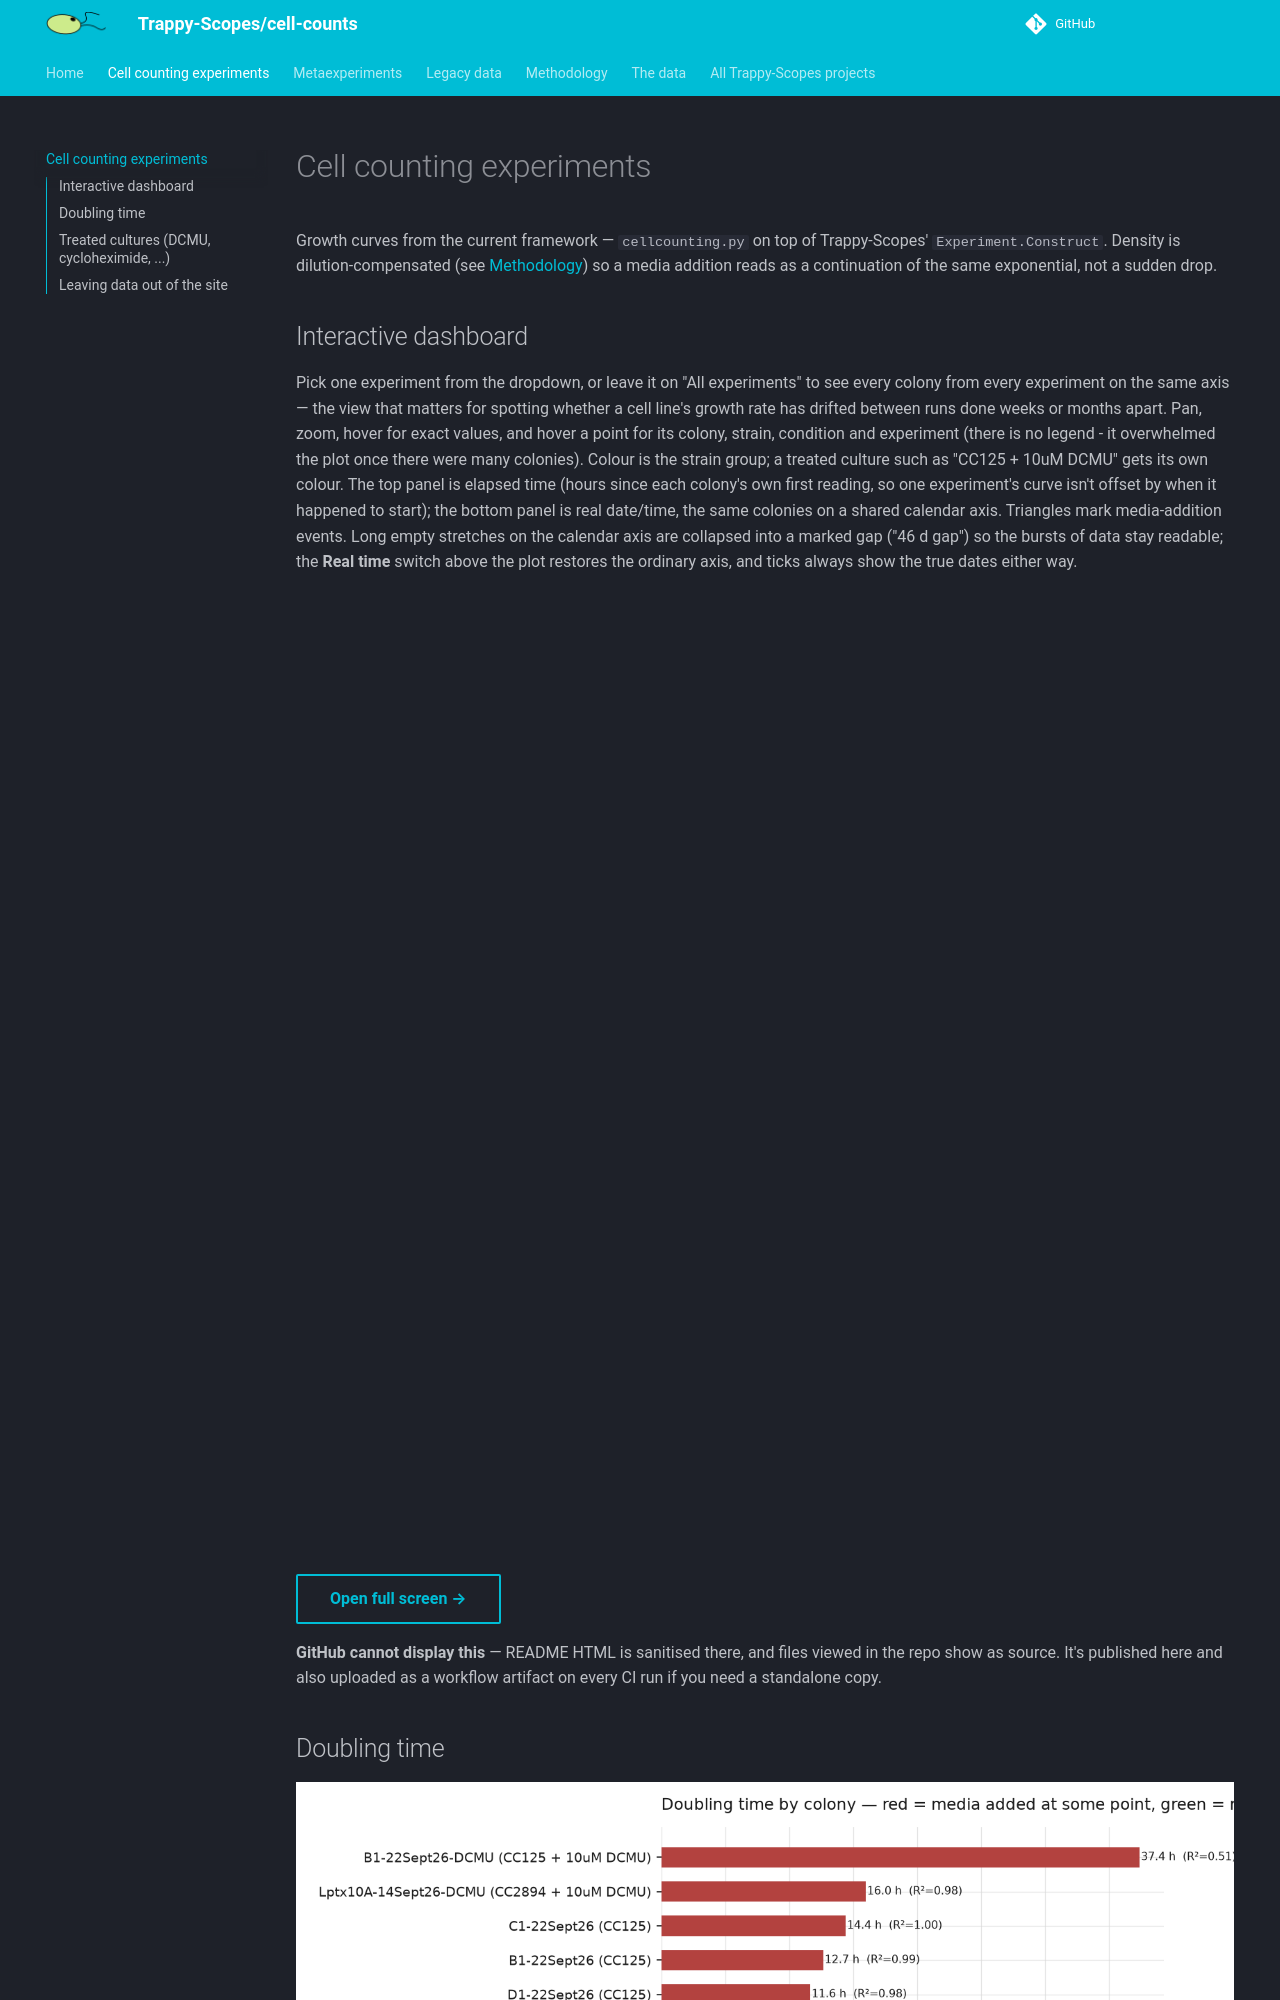

repository: Trappy-Scopes/cell-counts · page: growth-curves/index.html · generator: mkdocs

# Cell counting experiments

Growth curves from the current framework — `cellcounting.py` on top of
Trappy-Scopes' `Experiment.Construct`. Density is dilution-compensated (see
[Methodology](methodology.md)) so a media addition reads as a continuation
of the same exponential, not a sudden drop.

## Interactive dashboard

Pick one experiment from the dropdown, or leave it on "All experiments" to
see every colony from every experiment on the same axis — the view that
matters for spotting whether a cell line's growth rate has drifted between
runs done weeks or months apart. Pan, zoom, hover for exact values, and
hover a point for its colony, strain, condition and experiment (there is no legend - it overwhelmed the plot once there were many colonies). Colour is the strain group; a treated culture such as "CC125 + 10uM DCMU" gets its own colour. The top panel is elapsed
time (hours since each colony's own first reading, so one experiment's
curve isn't offset by when it happened to start); the bottom panel is real
date/time, the same colonies on a shared calendar axis. Triangles mark
media-addition events. Long empty stretches on the calendar axis are collapsed
into a marked gap ("46 d gap") so the bursts of data stay readable; the
**Real time** switch above the plot restores the ordinary axis, and ticks
always show the true dates either way.

<iframe src="../plots/interactive.html" width="100%" height="960" style="border:none;"
        title="Interactive growth curve explorer"></iframe>

[Open full screen →](plots/interactive.html){ .md-button }

**GitHub cannot display this** — README HTML is sanitised there, and files
viewed in the repo show as source. It's published here and also uploaded as
a workflow artifact on every CI run if you need a standalone copy.

## Doubling time

![Doubling time summary](plots/doubling_time_summary.png)

One number per colony: `ln(2) / growth_rate_per_hr`, with the fit's R² as a
reliability check. These same numbers, alongside legacy data, are on the
[home page](index.md) grouped by strain.
